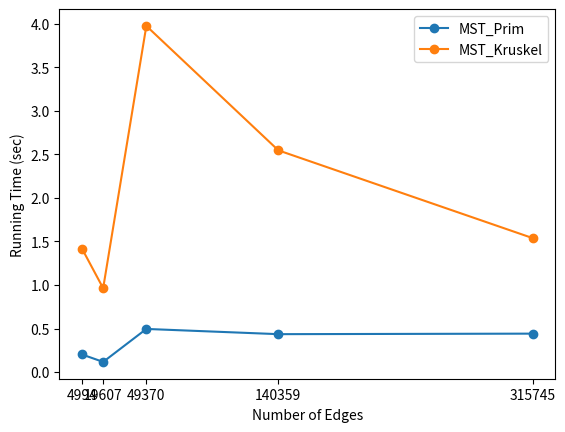

Source code (Python):
from collections import defaultdict
from heapq import heappush, heappop, heapify

def sortElement(index):
    return index[2]

def find(parent, x):
	while parent[x] != -1:
		x = parent[x]
	return x

def makeSet(Graph):
	edge_List= []
	v_list = set()
	for (u, v, wt) in Graph:
		edge_List.append((u, v, wt))
		v_list.add(u)
		v_list.add(v)
	return edge_List, v_list

def MST_Kruskel(Graph):
	parent = defaultdict(lambda:-1)
	#makeSet from input graph
	edge_List, v_list = makeSet(Graph)
	n = len(v_list)

	#sort the edges by length
	edge_List.sort(key=sortElement)

	output = []
	dist = 0

	#union
	for (x, y, wt) in edge_List:

		rx = find(parent, x)
		ry = find(parent, y)

		# if rx == ry:
		# 	return

		if rx != ry:	
			parent[rx] = ry
			dist = dist + wt
			output.append((x, y))

		if len(output) == n-1:
			return dist, output

	return dist, output

def decreaseKey(Queue, v, key):
    for i, (val, node) in enumerate(Queue):
        if node == v:
            Queue[i], (key, node) = (key, node), Queue[i]
            heapify(Queue)

def MST_Prim(Graph):
    edge_List = defaultdict(list)
    output = []
    cost = {}
    prev = defaultdict(lambda: -1)
    visited = set()

    for (u, v, wt) in Graph:
        edge_List[u].append((v, wt))
        edge_List[v].append((u, wt))
        if u not in cost:
        	cost[u] = float('inf')
        	prev[u] = None
        if v not in cost:
        	cost[v] = float('inf')
        	prev[v] = None

    Queue = []
    cost[0], wt = 0, 0

    for v, val in cost.items():
        heappush(Queue, (val, v))

    while Queue:
        #DeleteMin
        vx = heappop(Queue)
        #collection of visited nodes
        x= vx[1]
        visited.add(x)

        for (i, j) in edge_List[x]:
            if i not in visited and cost[i] > j:
                cost[i] = j
                prev[i] = x
                decreaseKey(Queue, i, cost[i])

    #print output
    for u, v in prev.items():
        if v is not None and u is not None:
            output.append((v, u))
            wt = wt + cost[u]
    return wt, output

G =  [(0, 1, 2), (0, 3, 6), (1, 2, 3), (1, 3, 8), (1, 4, 5), (2, 4, 7), (3, 4, 9)]

print(MST_Kruskel(G))
print(MST_Prim(G))


import numpy as np
import matplotlib.pyplot as plt

t = [315745,140359,49370,19607,4994]
plt.xticks(t)
# t = [4994,19607,49370,140359,315745]
#time(in secs) from server
MST_prim = [0.441,0.435,0.495,0.116,0.202]
# MST_prim = [0.202, 0.116, 0.495,0.435,0.441]
MST_kruskel = [1.538,2.547,3.977,0.963,1.419]
# MST_kruskel = [1.419, 0.963, 3.977, 2.547, 1.538]

g1, = plt.plot(t, MST_prim, label="MST_Prim",  marker='o')
g2, = plt.plot(t, MST_kruskel, label="MST_Kruskel",  marker='o')

plt.legend()
plt.xlabel('Number of Edges')
plt.ylabel('Running Time (sec)')
plt.show()
